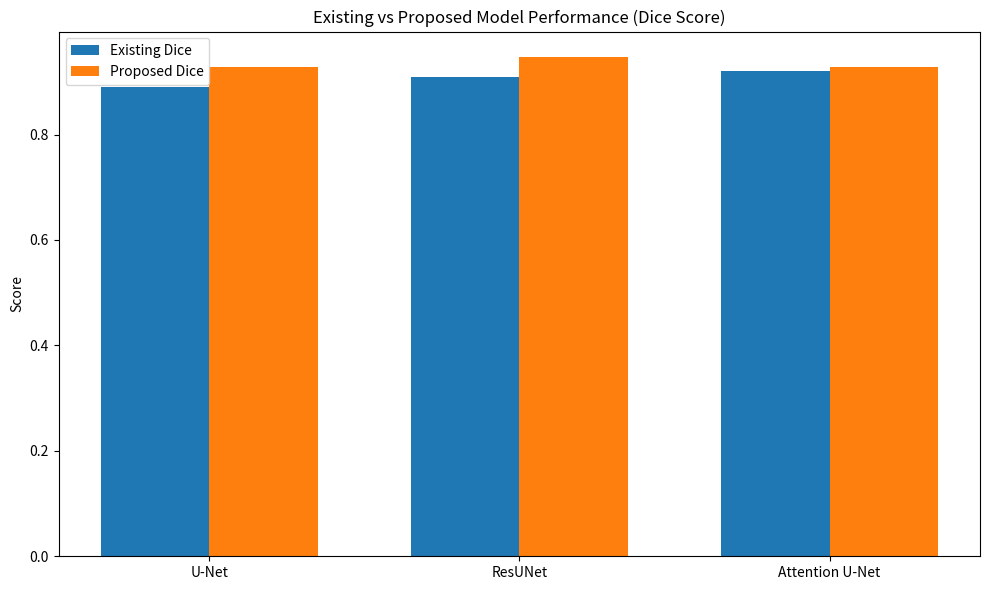

Here is the Python script that generated this plot:
import matplotlib.pyplot as plt
import numpy as np

models = ["U-Net", "ResUNet", "Attention U-Net"]

# Existing model values (from literature approximation)
existing_dice = [0.89, 0.91, 0.92]
existing_iou = [0.81, 0.84, 0.86]

# Proposed system values (your results)
proposed_dice = [0.9279, 0.9479, 0.9279]
proposed_iou = [0.8655, 0.9010, 0.8655]

x = np.arange(len(models))
width = 0.35

plt.figure(figsize=(10,6))

plt.bar(x - width/2, existing_dice, width, label="Existing Dice")
plt.bar(x + width/2, proposed_dice, width, label="Proposed Dice")

plt.xticks(x, models)
plt.ylabel("Score")
plt.title("Existing vs Proposed Model Performance (Dice Score)")
plt.legend()

plt.tight_layout()
plt.show()
